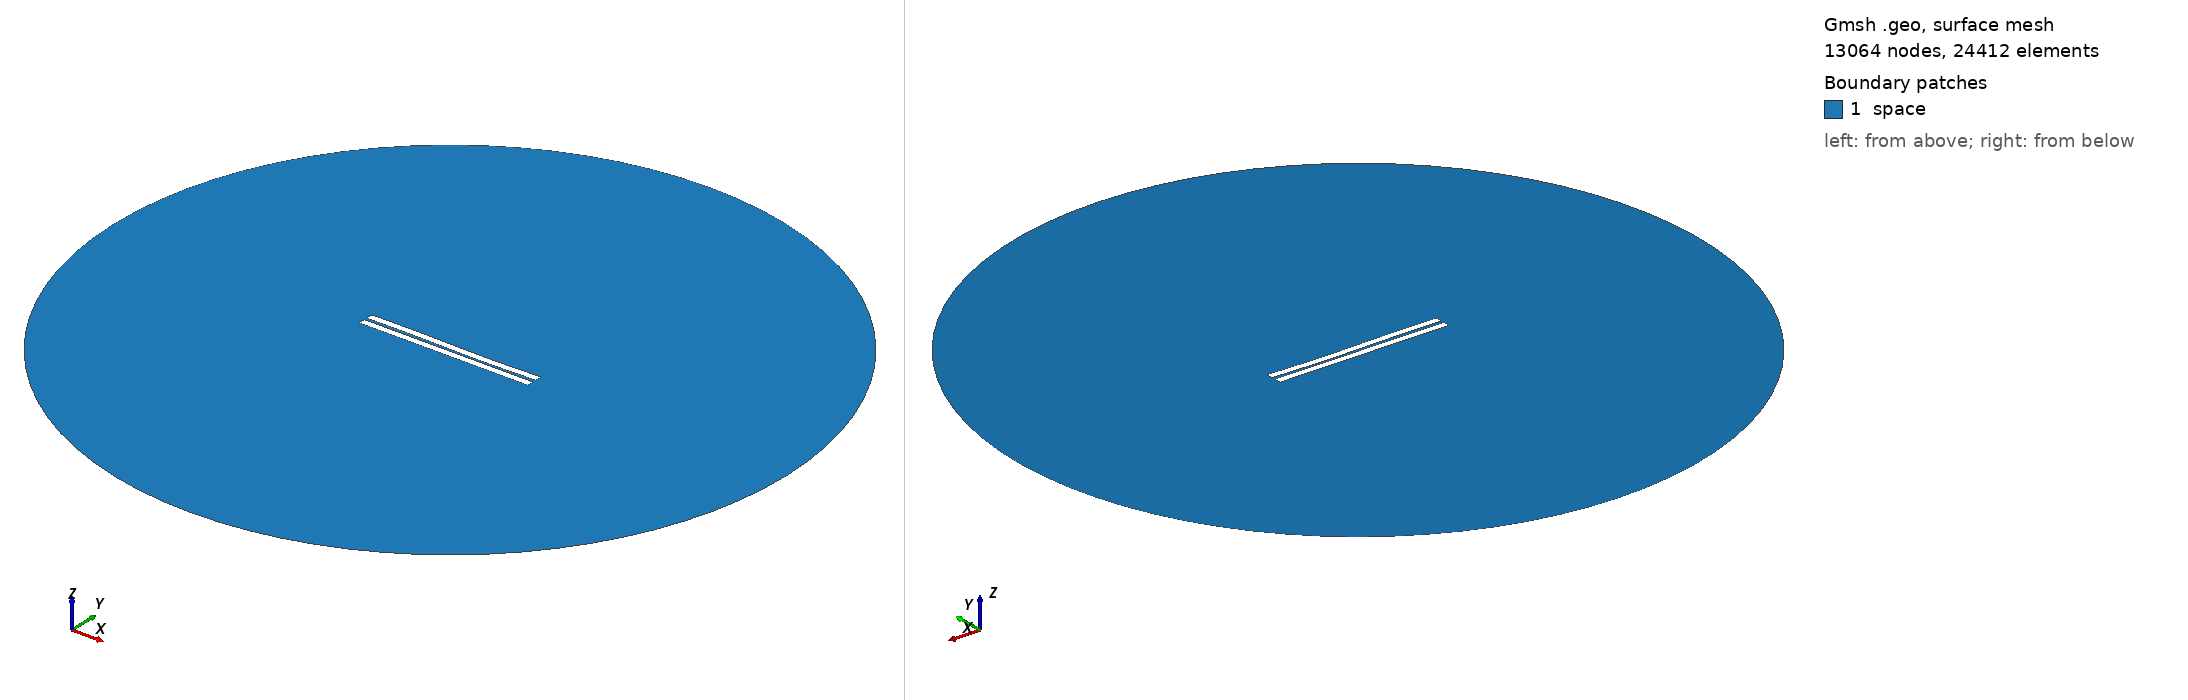

Gmsh geometry script, surface-meshed: 13064 nodes, 24412 surface elements. Boundary patches (legend numbers): 1 space. Left view from above one corner, right view from below the opposite corner. Legend entries are the model's physical surfaces. The drawing asked Gmsh for element sizes between 1% and 20% of the model's largest extent; the script's own settings can give other sizes.

=== 648.geo (drawn) ===
//---------------------------------------
// Geometry kernel
//---------------------------------------

SetFactory("OpenCASCADE");



//---------------------------------------
// Parameters of the geometry
//---------------------------------------

// Overetch of the upper plate
overetch = 0.0;

// Distance between the plates
distance = 1.75;

// Discretization over the x axis (for the deformation)
nx = 50; 

// Length of the plate
L = 100 - overetch; 

// Number of modes
n = 4; 

// 1st mode coefficient
coeff(1) = -0.15;
beta(1) = 0.596864 * 3.1415926535 / L;

// 2nd mode coefficient
coeff(2) = -0.15;
beta(2) = 1.49418 * 3.1415926535 / L;

// 3rd mode coefficient
coeff(3) = 0.15;
beta(3) = 2.50025 * 3.1415926535 / L;

// 4th mode coefficient
coeff(4) = 0.0;
beta(4) = 3.49999 * 3.1415926535 / L;



//---------------------------------------
// Upper plate (deformed rectangle)
//---------------------------------------

// Coordiantes of the upper plate
xmin = -50;
xmax = 50 - overetch;

// Height of the upper plate
yheight = 4 - 2 * overetch;

// Indexes of the points
UpperID[] = {};
LowerID[] = {};
LeftID[] = {};
RightID[] = {};

// Point index
p = 1;

// Horizontal edges
For i In {1:nx}
    x = xmin + (i-1)*(xmax - xmin)/(nx-1);

    y_bottom = distance / 2 + overetch;
    For j In {1:n}
        C = (Cosh(beta(j)*L) + Cos(beta(j)*L)) / (Sinh(beta(j)*L) + Sin(beta(j)*L));
        y_bottom  = y_bottom + coeff(j) * (Cosh(beta(j)*(x+50)) - Cos(beta(j)*(x+50)) - C * (Sinh(beta(j)*(x+50)) - Sin(beta(j)*(x+50))));
    EndFor

    y_top = y_bottom + yheight;

    Point(p) = {x, y_top, 0, 1.0};
    UpperID[i] = p;
    p = p + 1;

    Point(p) = {x, y_bottom, 0, 1.0};
    LowerID[i] = p;
    p = p + 1;
EndFor

// Create point lists
UpperPts[] = {}; LowerPts[] = {};
For i In {1:nx}
  UpperPts[] += {UpperID[i]};
  LowerPts[] += {LowerID[i]};
EndFor

// Build splines
Spline(1) = {UpperPts[]};
Spline(2) = {LowerPts[]};
Line(3) = {LowerPts[nx-1], UpperPts[nx-1]};
Line(4) = {LowerPts[0], UpperPts[0]};

// Build the plane surface
Curve Loop(1) = {2, 3, -1, -4};
Plane Surface(1) = {1};



//---------------------------------------
// Lower plate (rectangle)
//---------------------------------------

// Vertices
Point(1001) = {-50, -1, 0, 1.0};
Point(1002) = { 50, -1, 0, 1.0};
Point(1003) = { 50,  -5, 0, 1.0};
Point(1004) = {-50,  -5, 0, 1.0};

// Edges
Line(5) = {1001, 1002};
Line(6) = {1002, 1003};
Line(7) = {1003, 1004};
Line(8) = {1004, 1001};

// Plane surface
Line Loop(2) = {5, 6, 7, 8};
Plane Surface(2) = {2}; 



//---------------------------------------
// Outer (fictious) boundary
//---------------------------------------

// Points
Point(1005) = {0, 0, 0};       // Center
Point(1006) = {200, 0, 0};     // Start point
Point(1007) = {0, 200, 0};     // 90 degrees
Point(1008) = {-200, 0, 0};    // 180 degrees
Point(1009) = {0, -200, 0};    // 270 degrees

// Circle arcs (each needs start, center, end)
Circle(9) = {1006, 1005, 1007};
Circle(10) = {1007, 1005, 1008};
Circle(11) = {1008, 1005, 1009};
Circle(12) = {1009, 1005, 1006};

// Plane surface for the entire domain
Curve Loop(3) = {9, 10, 11, 12};
Surface(3) = {3};

// Subtract the plates from the whole domain to obtain the actual domain where we want to solve the equations
BooleanDifference{ Surface{3}; Delete; }{ Surface{1}; Surface{2}; Delete; }




//---------------------------------------
// Transfinite Lines/Curves
//---------------------------------------

// Set the number of points on the boundaries
r = 7;

// Plates
Transfinite Curve {1, 2} = 50*r Using Progression 1;
Transfinite Curve {3, 4} = 2*r Using Progression 1;
Transfinite Line {5, 7} = 50*r Using Progression 1;
Transfinite Line {6, 8} = 2*r Using Progression 1;

// Outer boundary
Transfinite Line {9, 10, 11, 12} = 20 Using Progression 1;



//---------------------------------------
// Physical groups
//---------------------------------------                

// Physical curves (boundaries)
Physical Line("force_segment", 10) = {2};
Physical Line("upper_plate", 11) = {1, 3, 4};
Physical Line("lower_plate", 12) = {5, 6, 7, 8};
Physical Line("boundary", 20) = {9, 10, 11, 12};

// Physical Surfaces
Physical Surface("space", 30) = {3};



//---------------------------------------
// 6. Generate the Mesh
//---------------------------------------

// 2D mesh generation
Mesh 2;
